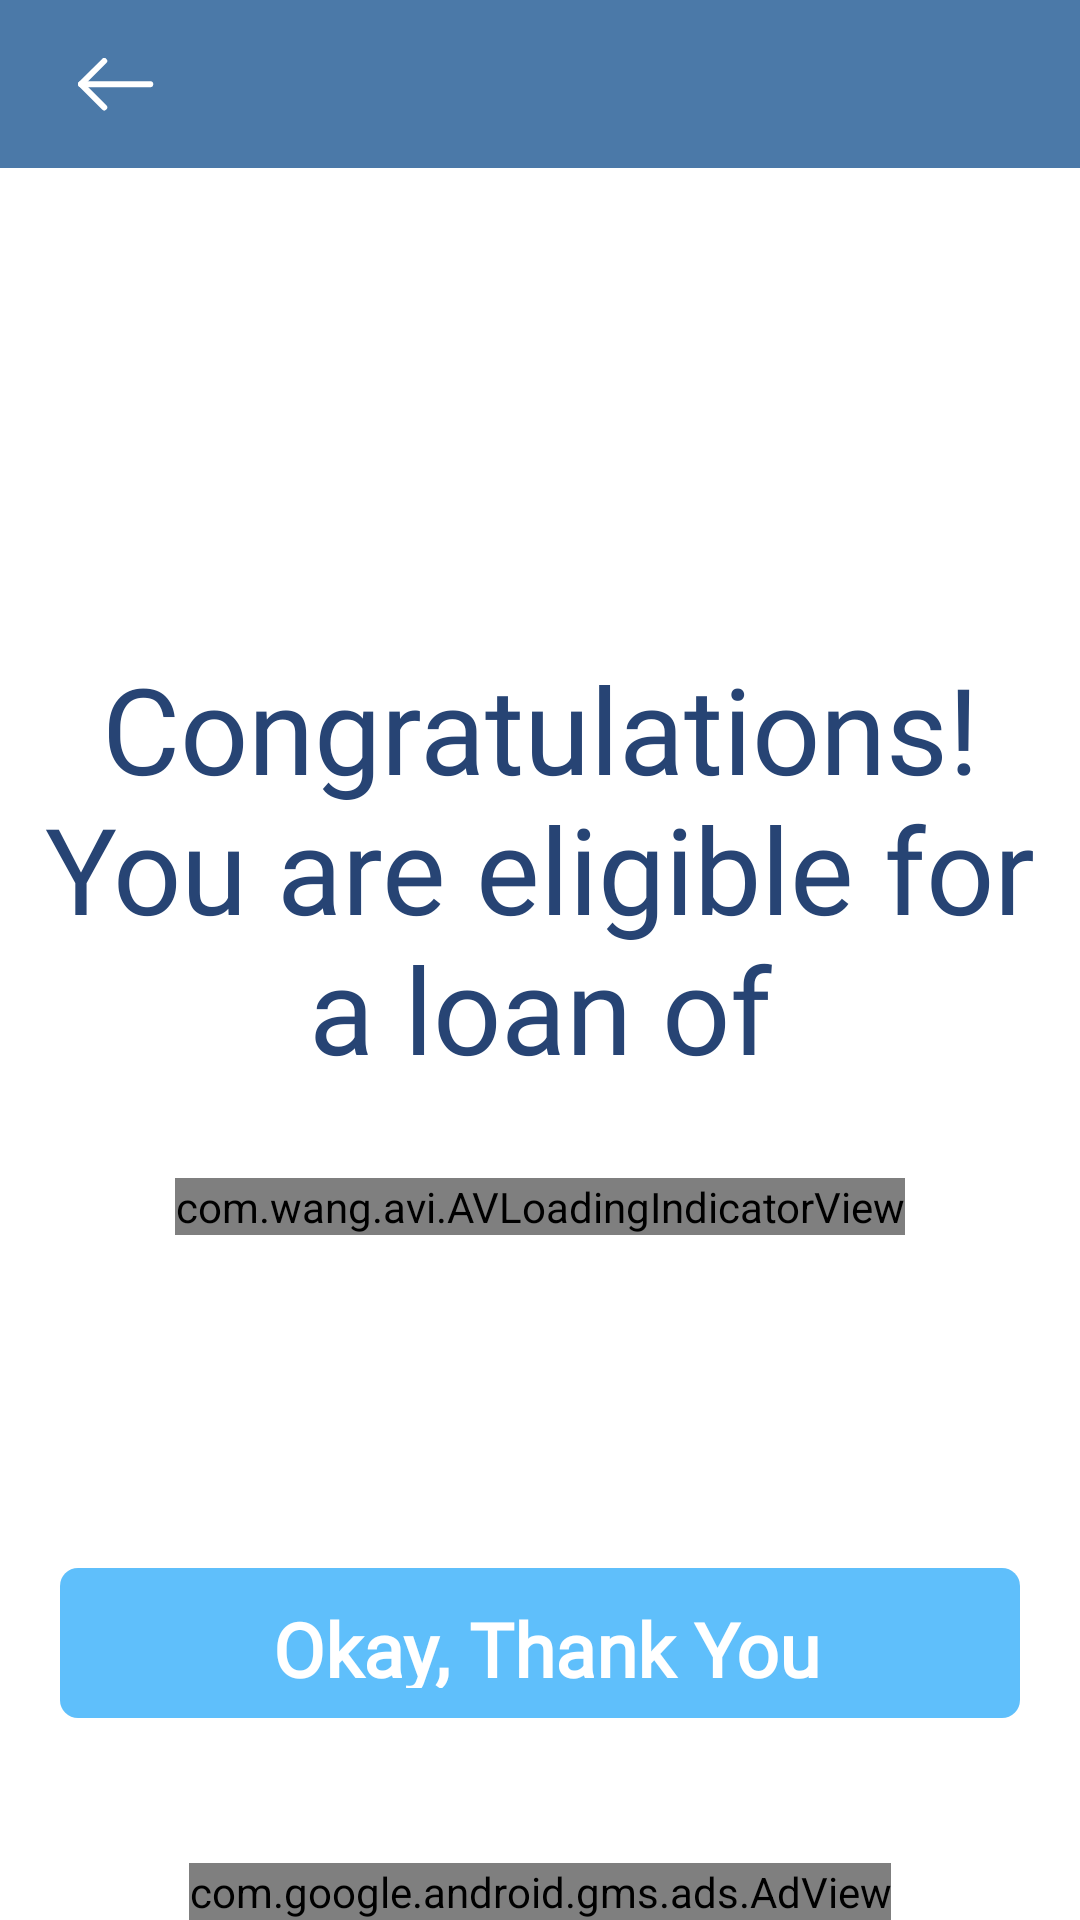

The Android layout XML behind this screen, and the referenced resources:
<!-- AndroidManifest.xml: application theme AppTheme -->
<!-- res/layout/activity_fund_generation.xml -->
<?xml version="1.0" encoding="utf-8"?>
<RelativeLayout xmlns:android="http://schemas.android.com/apk/res/android"
    xmlns:ads="http://schemas.android.com/apk/res-auto"
    xmlns:app="http://schemas.android.com/apk/res-auto"
    xmlns:tools="http://schemas.android.com/tools"
    android:layout_width="match_parent"
    android:layout_height="match_parent"
    android:background="@color/white"
    tools:context=".LoanEligibilityActivity">

    <include layout="@layout/comon_toolbar_layout"/>

    <androidx.core.widget.NestedScrollView
        android:layout_width="match_parent"
        android:layout_height="wrap_content"
        android:layout_below="@+id/co_ordinatorLayout">

        <RelativeLayout
            android:layout_width="match_parent"
            android:layout_height="match_parent"
            android:layout_gravity="center">

            <TextView
                android:id="@+id/text"
                android:layout_width="wrap_content"
                android:layout_height="wrap_content"
                android:text="Congratulations! You are eligible for a loan of"
                android:fontFamily="@font/gibson_regular"
                android:padding="10dp"
                android:textSize="40sp"
                android:textAlignment="center"
                android:layout_marginTop="150dp"
                android:textColor="@color/darkBlue"
                android:layout_centerHorizontal="true"/>

            <com.wang.avi.AVLoadingIndicatorView
                android:id="@+id/loader"
                android:layout_width="wrap_content"
                android:layout_height="wrap_content"
                android:layout_centerHorizontal="true"
                android:layout_below="@id/text"
                android:layout_marginTop="20dp"
                style="@style/AVLoadingIndicatorView"
                app:indicatorName="BallPulseIndicator"
                app:indicatorColor="@color/white"/>

            <TextView
                android:id="@+id/amount"
                android:layout_width="wrap_content"
                android:layout_height="wrap_content"
                android:padding="10dp"
                android:fontFamily="@font/gibson_regular"
                android:layout_below="@+id/text"
                android:textSize="60sp"
                android:textAlignment="center"
                android:layout_marginTop="10dp"
                android:textColor="@color/darkBlue"
                android:layout_centerHorizontal="true"/>

            <RelativeLayout
                android:id="@+id/thankBtn"
                android:layout_width="match_parent"
                android:layout_height="50dp"
                android:background="@drawable/blue_button_bg"
                android:layout_marginLeft="20dp"
                android:layout_marginRight="20dp"
                android:layout_marginTop="40dp"

                android:layout_below="@id/amount">
                <LinearLayout
                    android:layout_width="wrap_content"
                    android:layout_height="wrap_content"
                    android:layout_centerInParent="true"
                    android:gravity="center">
                    <TextView
                        android:layout_width="wrap_content"
                        android:layout_height="wrap_content"
                        android:textStyle="bold"
                        android:fontFamily="@font/beirut"
                        android:text="Okay, Thank You"
                        android:textSize="25sp"
                        android:textColor="@color/white"
                        android:layout_marginStart="5dp" />
                </LinearLayout>
            </RelativeLayout>

        </RelativeLayout>

    </androidx.core.widget.NestedScrollView>

    <com.google.android.gms.ads.AdView
        android:id="@+id/adView1"
        android:layout_width="wrap_content"
        android:layout_height="wrap_content"
        android:layout_centerHorizontal="true"
        android:layout_below="@+id/layout2"
        android:layout_alignParentBottom="true"
        ads:adSize="BANNER"
        ads:adUnitId="@string/ad_id1">
    </com.google.android.gms.ads.AdView>

</RelativeLayout>
<!-- res/layout/comon_toolbar_layout.xml (included above) -->
<?xml version="1.0" encoding="utf-8"?>
<androidx.coordinatorlayout.widget.CoordinatorLayout
    android:id="@+id/co_ordinatorLayout"
    xmlns:android="http://schemas.android.com/apk/res/android"
    xmlns:app="http://schemas.android.com/apk/res-auto"
    xmlns:tools="http://schemas.android.com/tools"
    android:layout_width="match_parent"
    android:layout_height="wrap_content">

    <com.google.android.material.appbar.AppBarLayout
        android:layout_height="wrap_content"
        android:layout_width="match_parent"
        android:theme="@style/AppTheme.AppBarOverlay">

        <androidx.appcompat.widget.Toolbar
            android:id="@+id/toolbar"
            android:layout_width="match_parent"
            android:layout_height="?attr/actionBarSize"
            android:background="@color/colorPrimary"
            android:gravity="center"
            app:popupTheme="@style/AppTheme.PopupOverlay">

            <ImageView
                android:id="@+id/back_icon"
                android:layout_width="wrap_content"
                android:layout_height="match_parent"
                app:srcCompat="@drawable/back_icon"
                android:padding="10dp"
                android:layout_gravity="start"
                android:clickable="true"
                android:focusable="true"
                android:layout_marginEnd="10dp"/>

            <TextView
                android:id="@+id/toolbarTitle"
                android:layout_width="wrap_content"
                android:layout_height="wrap_content"
                android:gravity="center"
                android:layout_gravity="start"
                android:fontFamily="@font/beirut"
                android:textColor="@color/white"
                android:textSize="20sp"/>

        </androidx.appcompat.widget.Toolbar>



    </com.google.android.material.appbar.AppBarLayout>

</androidx.coordinatorlayout.widget.CoordinatorLayout>
<!-- resources referenced by this layout -->
<resources>
  <color name="colorPrimary">#4B79a8</color>
  <color name="darkBlue">#274474</color>
  <color name="white">#ffffff</color>
  <!-- drawable back_icon: png bitmap (drawable-hdpi, 397 bytes) -->
  <!-- drawable blue_button_bg (drawable) -->
  <?xml version="1.0" encoding="utf-8"?>
  <shape xmlns:android="http://schemas.android.com/apk/res/android" android:shape="rectangle" >
      <corners
          android:radius="6dp"
          />
      <solid
          android:color="@color/buttonColor"
          />
      <padding
          android:left="10dp"
          android:top="10dp"
          android:right="10dp"
          android:bottom="10dp"
          />
  </shape>
  <string name="ad_id1">ca-app-pub-4472031981747138/2693473802</string>
  <style name="AppTheme.AppBarOverlay" parent="ThemeOverlay.AppCompat.Dark.ActionBar" />
  <style name="AppTheme.PopupOverlay" parent="ThemeOverlay.AppCompat.Light" />
  <style name="AppTheme" parent="Theme.AppCompat.Light.NoActionBar">
          
          <item name="colorPrimary">@color/colorPrimary</item>
          <item name="colorPrimaryDark">@color/colorPrimaryDark</item>
          <item name="colorAccent">@color/colorAccent</item>
          <item name="colorControlActivated">@color/grey</item>
          <item name="otpViewStyle">@style/OtpWidget.OtpView</item>
      </style>
  <color name="buttonColor">#5FBFFB</color>
  <color name="colorPrimaryDark">#274474</color>
  <color name="colorAccent">#D81B60</color>
  <color name="grey">#ACAFB2</color>
</resources>
